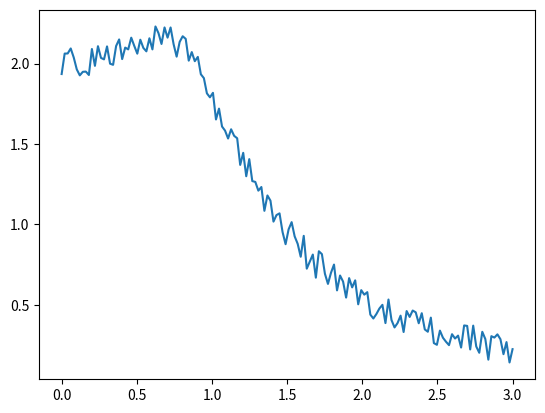
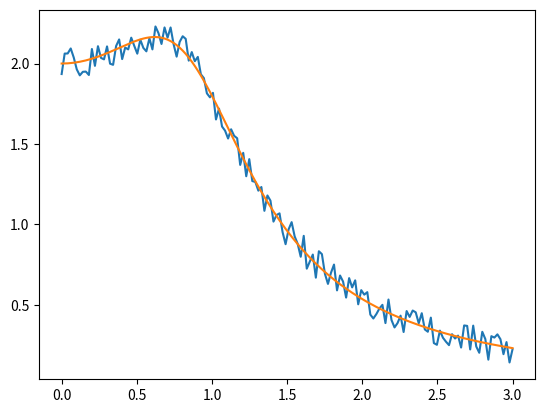

Python code for these plots, in order:
from math import *
import numpy as np
import matplotlib.pyplot as plt

###################################################
# A= F/(m*omega**2) amplitude
A=2.
###################################################

###################################################
# definition of transfer function
def transfer(x,gain):
  return A*1./(((1.-x**2)**2+(x/gain)**2)**0.5)    # attention: here sqrt in the denominator wouldn't work
###################################################

# some parameters
Nmax=1.e6
n=1
L=150
deltaQ=0.000001
Q=0.9
u=np.linspace(0,3,L)
T=transfer(u,Q)
noise= 0.1*( 2.*np.random.rand(L) - 1.0)
T = T+noise


plt.plot(u,T)
plt.show()


# Ouverture d'un nouveau fichier
f = open("transfert.txt", "w")
for i in range(L):
  f.write('%f\n'%(T[i])) 
# fermeture du fichier 
f.close()

# Ouverture d'un nouveau fichier                                                                                                                                          
f = open("pulsation_adim.txt", "w")
for i in range(L):
  f.write('%f\n'%(u[i]))
# fermeture du fichier                                                                                                                                                    
f.close()


def S(u,Q,Tdata) :
  a = (transfer(u,Q)  - Tdata )**2.
  s = 0
  for i in range(L):
    s = s+a[i]
  return s

#print(S(u,Q,T))


smin = 1000.
s=10000.

Q=0.1
for i in range(20):
  s=S(u,Q,T)
#  print(s)
  if s<smin : 
    smin=s
    Qbest=Q
  Q += 0.1
  
print("Qbest %f \n" % Qbest )


plt.plot(u,T)
plt.plot(u,transfer(u,Qbest))
plt.show()
